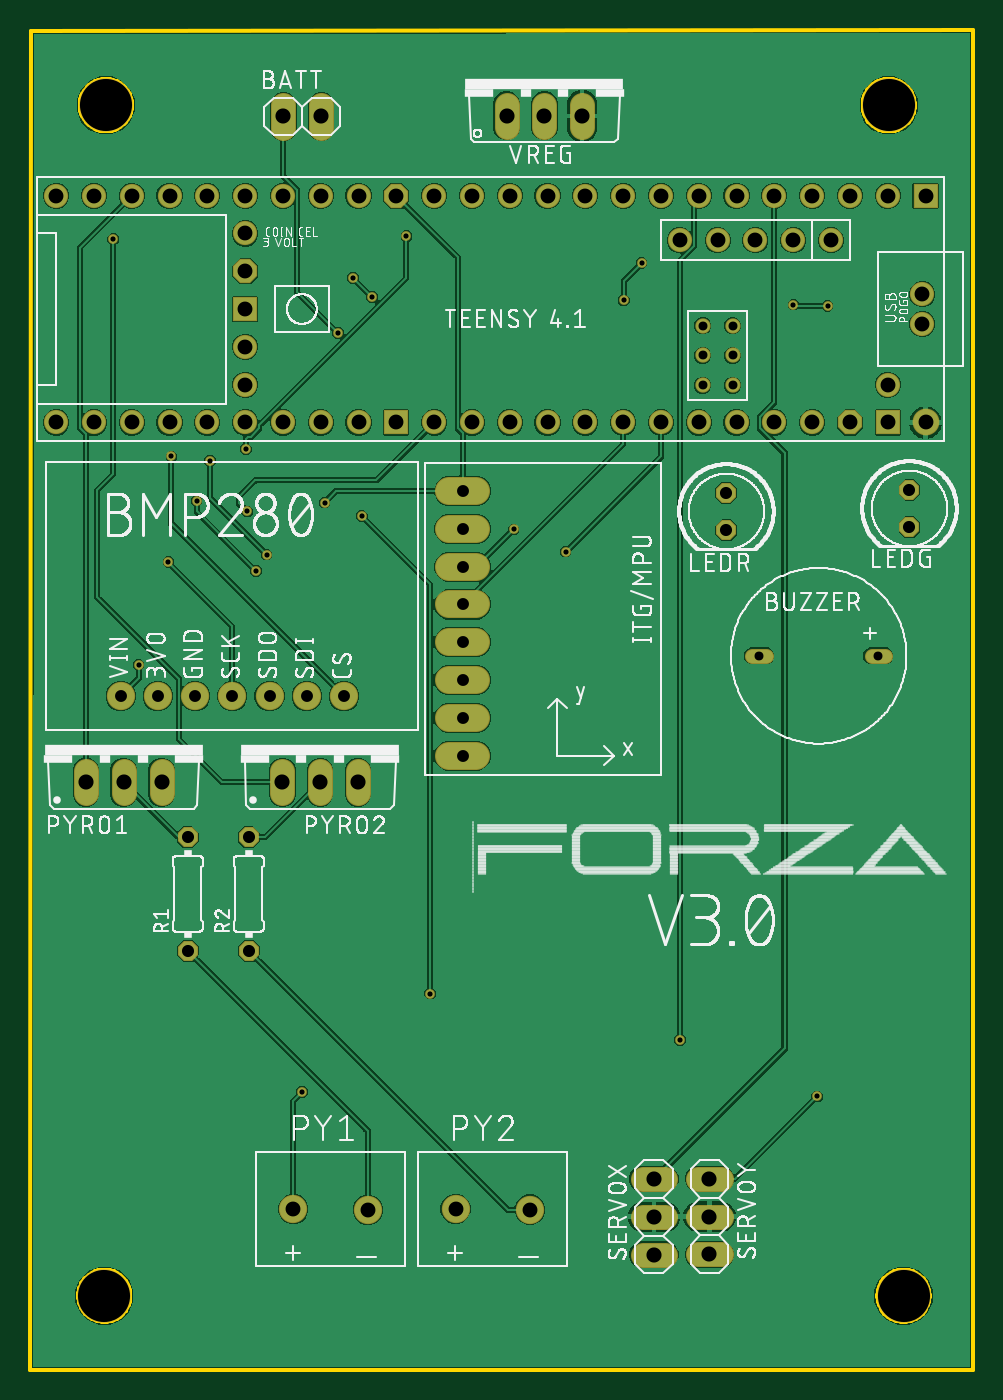
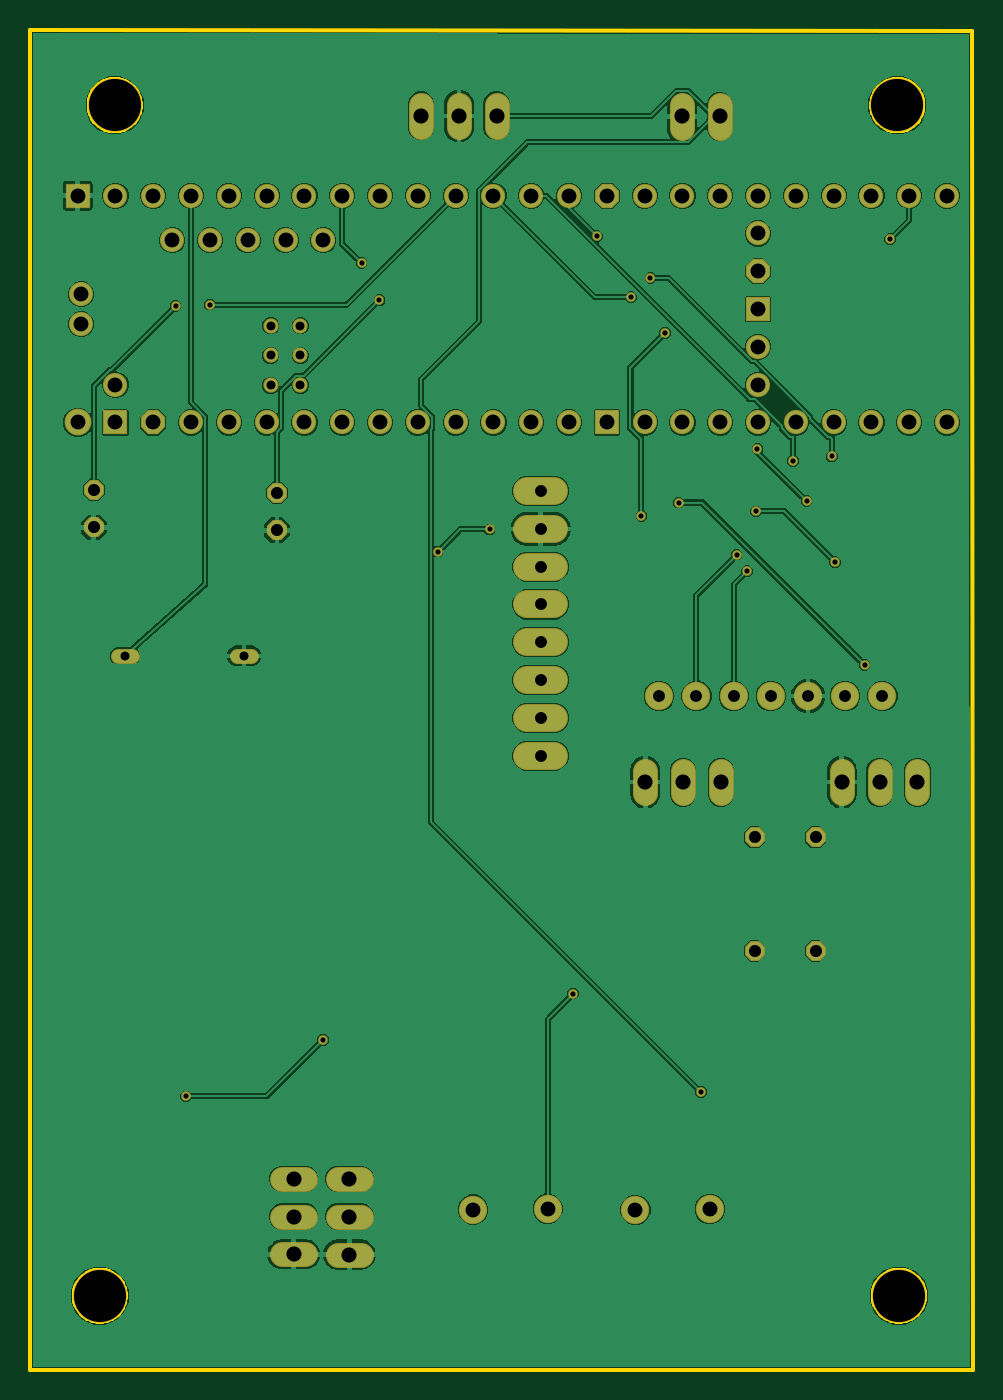
Circuit board: 7 layer files. Board 63.4 x 90.1 mm.
- bottom_copper: Forza.GBL (107478 bytes)
- bottom_mask: Forza.GBS (3728 bytes)
- outline: Forza.GKO (26119 bytes)
- top_copper: Forza.GTL (108138 bytes)
- top_silk: Forza.GTO (228961 bytes)
- top_mask: Forza.GTS (3725 bytes)
- drill: Forza.XLN (2033 bytes)

=== bottom_copper: Forza.GBL (107478 bytes, source omitted) ===
=== bottom_mask: Forza.GBS ===
G04 EAGLE Gerber RS-274X export*
G75*
%MOMM*%
%FSLAX34Y34*%
%LPD*%
%INSoldermask Bottom*%
%IPPOS*%
%AMOC8*
5,1,8,0,0,1.08239X$1,22.5*%
G01*
%ADD10C,3.627000*%
%ADD11C,1.651000*%
%ADD12C,1.905000*%
%ADD13C,1.905000*%
%ADD14P,1.457113X8X292.500000*%
%ADD15P,1.457113X8X112.500000*%
%ADD16C,1.027000*%
%ADD17R,1.627000X1.627000*%
%ADD18C,1.803400*%
%ADD19P,1.761049X8X292.500000*%
%ADD20C,1.627000*%
%ADD21C,1.027000*%
%ADD22C,0.652000*%


D10*
X510000Y850000D03*
X-16000Y850000D03*
X-17000Y50000D03*
X520000Y50000D03*
D11*
X103300Y834780D02*
X103300Y850020D01*
X128700Y850020D02*
X128700Y834780D01*
X253300Y835180D02*
X253300Y850420D01*
X278700Y850420D02*
X278700Y835180D01*
X304100Y835180D02*
X304100Y850420D01*
D12*
X160000Y107800D03*
X110000Y108300D03*
X269000Y107900D03*
X219000Y108400D03*
D11*
X344680Y77700D02*
X359920Y77700D01*
X359920Y103100D02*
X344680Y103100D01*
X344680Y128500D02*
X359920Y128500D01*
X381980Y77800D02*
X397220Y77800D01*
X397220Y103200D02*
X381980Y103200D01*
X381980Y128600D02*
X397220Y128600D01*
D12*
X-6000Y453000D03*
X19000Y453000D03*
X44000Y453000D03*
X69000Y453000D03*
X94000Y453000D03*
X119000Y453000D03*
X144000Y453000D03*
D13*
X214810Y514500D02*
X232590Y514500D01*
X232590Y489100D02*
X214810Y489100D01*
X214810Y539900D02*
X232590Y539900D01*
X232590Y565300D02*
X214810Y565300D01*
X214810Y590700D02*
X232590Y590700D01*
X232590Y463700D02*
X214810Y463700D01*
X214810Y438300D02*
X232590Y438300D01*
X232590Y412900D02*
X214810Y412900D01*
D14*
X524000Y591700D03*
X524000Y566300D03*
X401000Y589700D03*
X401000Y564300D03*
D11*
X-29400Y402720D02*
X-29400Y387480D01*
X-4000Y387480D02*
X-4000Y402720D01*
X21400Y402720D02*
X21400Y387480D01*
X102600Y387480D02*
X102600Y402720D01*
X128000Y402720D02*
X128000Y387480D01*
X153400Y387480D02*
X153400Y402720D01*
D15*
X39000Y281900D03*
X39000Y358100D03*
X80000Y281900D03*
X80000Y358100D03*
D16*
X498500Y480000D02*
X507500Y480000D01*
X427500Y480000D02*
X418500Y480000D01*
D17*
X534800Y789200D03*
X77600Y713000D03*
X509400Y636800D03*
D18*
X534800Y636800D03*
D19*
X484000Y636800D03*
X77600Y738400D03*
D20*
X77600Y763800D03*
X77600Y687600D03*
X77600Y662200D03*
X204600Y636800D03*
X204600Y789200D03*
X509400Y789200D03*
X484000Y789200D03*
X458600Y789200D03*
X433200Y789200D03*
X407800Y789200D03*
X382400Y789200D03*
X357000Y789200D03*
X331600Y789200D03*
X306200Y789200D03*
X280800Y789200D03*
X255400Y789200D03*
X230000Y789200D03*
X509400Y662200D03*
X230000Y636800D03*
X255400Y636800D03*
X280800Y636800D03*
X306200Y636800D03*
X331600Y636800D03*
X357000Y636800D03*
X382400Y636800D03*
X407800Y636800D03*
X433200Y636800D03*
X458600Y636800D03*
D19*
X179200Y789200D03*
D20*
X128400Y789200D03*
X103000Y789200D03*
X77600Y789200D03*
X52200Y789200D03*
X26800Y789200D03*
X1400Y789200D03*
X-24000Y789200D03*
X-49400Y789200D03*
X153800Y636800D03*
X128400Y636800D03*
X103000Y636800D03*
X77600Y636800D03*
X52200Y636800D03*
X26800Y636800D03*
X1400Y636800D03*
X-24000Y636800D03*
X-49400Y636800D03*
X471300Y759200D03*
X445900Y759200D03*
X420500Y759200D03*
X395100Y759200D03*
X369700Y759200D03*
X153800Y789200D03*
D17*
X179200Y636800D03*
D20*
X532500Y703000D03*
X532500Y723000D03*
D21*
X405100Y661800D03*
X405100Y681800D03*
X405100Y701800D03*
X385100Y661800D03*
X385100Y681800D03*
X385100Y701800D03*
D22*
X92000Y548000D03*
X54000Y611000D03*
X186000Y762000D03*
X85000Y537000D03*
X45000Y584000D03*
X78000Y619000D03*
X26000Y543000D03*
X79000Y577000D03*
X-11000Y760000D03*
X116000Y187000D03*
X202000Y253000D03*
X156000Y574000D03*
X140000Y697000D03*
X462000Y184000D03*
X370000Y222000D03*
X469000Y715000D03*
X446000Y716000D03*
X332000Y719000D03*
X344000Y744000D03*
X258000Y565000D03*
X293000Y550000D03*
X150000Y734000D03*
X163000Y721000D03*
X28000Y614000D03*
X6000Y474000D03*
X131000Y583000D03*
M02*

=== outline: Forza.GKO (26119 bytes, source omitted) ===
=== top_copper: Forza.GTL (108138 bytes, source omitted) ===
=== top_silk: Forza.GTO (228961 bytes, source omitted) ===
=== top_mask: Forza.GTS ===
G04 EAGLE Gerber RS-274X export*
G75*
%MOMM*%
%FSLAX34Y34*%
%LPD*%
%INSoldermask Top*%
%IPPOS*%
%AMOC8*
5,1,8,0,0,1.08239X$1,22.5*%
G01*
%ADD10C,3.627000*%
%ADD11C,1.651000*%
%ADD12C,1.905000*%
%ADD13C,1.905000*%
%ADD14P,1.457113X8X292.500000*%
%ADD15P,1.457113X8X112.500000*%
%ADD16C,1.027000*%
%ADD17R,1.627000X1.627000*%
%ADD18C,1.803400*%
%ADD19P,1.761049X8X292.500000*%
%ADD20C,1.627000*%
%ADD21C,1.027000*%
%ADD22C,0.652000*%


D10*
X510000Y850000D03*
X-16000Y850000D03*
X-17000Y50000D03*
X520000Y50000D03*
D11*
X103300Y834780D02*
X103300Y850020D01*
X128700Y850020D02*
X128700Y834780D01*
X253300Y835180D02*
X253300Y850420D01*
X278700Y850420D02*
X278700Y835180D01*
X304100Y835180D02*
X304100Y850420D01*
D12*
X160000Y107800D03*
X110000Y108300D03*
X269000Y107900D03*
X219000Y108400D03*
D11*
X344680Y77700D02*
X359920Y77700D01*
X359920Y103100D02*
X344680Y103100D01*
X344680Y128500D02*
X359920Y128500D01*
X381980Y77800D02*
X397220Y77800D01*
X397220Y103200D02*
X381980Y103200D01*
X381980Y128600D02*
X397220Y128600D01*
D12*
X-6000Y453000D03*
X19000Y453000D03*
X44000Y453000D03*
X69000Y453000D03*
X94000Y453000D03*
X119000Y453000D03*
X144000Y453000D03*
D13*
X214810Y514500D02*
X232590Y514500D01*
X232590Y489100D02*
X214810Y489100D01*
X214810Y539900D02*
X232590Y539900D01*
X232590Y565300D02*
X214810Y565300D01*
X214810Y590700D02*
X232590Y590700D01*
X232590Y463700D02*
X214810Y463700D01*
X214810Y438300D02*
X232590Y438300D01*
X232590Y412900D02*
X214810Y412900D01*
D14*
X524000Y591700D03*
X524000Y566300D03*
X401000Y589700D03*
X401000Y564300D03*
D11*
X-29400Y402720D02*
X-29400Y387480D01*
X-4000Y387480D02*
X-4000Y402720D01*
X21400Y402720D02*
X21400Y387480D01*
X102600Y387480D02*
X102600Y402720D01*
X128000Y402720D02*
X128000Y387480D01*
X153400Y387480D02*
X153400Y402720D01*
D15*
X39000Y281900D03*
X39000Y358100D03*
X80000Y281900D03*
X80000Y358100D03*
D16*
X498500Y480000D02*
X507500Y480000D01*
X427500Y480000D02*
X418500Y480000D01*
D17*
X534800Y789200D03*
X77600Y713000D03*
X509400Y636800D03*
D18*
X534800Y636800D03*
D19*
X484000Y636800D03*
X77600Y738400D03*
D20*
X77600Y763800D03*
X77600Y687600D03*
X77600Y662200D03*
X204600Y636800D03*
X204600Y789200D03*
X509400Y789200D03*
X484000Y789200D03*
X458600Y789200D03*
X433200Y789200D03*
X407800Y789200D03*
X382400Y789200D03*
X357000Y789200D03*
X331600Y789200D03*
X306200Y789200D03*
X280800Y789200D03*
X255400Y789200D03*
X230000Y789200D03*
X509400Y662200D03*
X230000Y636800D03*
X255400Y636800D03*
X280800Y636800D03*
X306200Y636800D03*
X331600Y636800D03*
X357000Y636800D03*
X382400Y636800D03*
X407800Y636800D03*
X433200Y636800D03*
X458600Y636800D03*
D19*
X179200Y789200D03*
D20*
X128400Y789200D03*
X103000Y789200D03*
X77600Y789200D03*
X52200Y789200D03*
X26800Y789200D03*
X1400Y789200D03*
X-24000Y789200D03*
X-49400Y789200D03*
X153800Y636800D03*
X128400Y636800D03*
X103000Y636800D03*
X77600Y636800D03*
X52200Y636800D03*
X26800Y636800D03*
X1400Y636800D03*
X-24000Y636800D03*
X-49400Y636800D03*
X471300Y759200D03*
X445900Y759200D03*
X420500Y759200D03*
X395100Y759200D03*
X369700Y759200D03*
X153800Y789200D03*
D17*
X179200Y636800D03*
D20*
X532500Y703000D03*
X532500Y723000D03*
D21*
X405100Y661800D03*
X405100Y681800D03*
X405100Y701800D03*
X385100Y661800D03*
X385100Y681800D03*
X385100Y701800D03*
D22*
X92000Y548000D03*
X54000Y611000D03*
X186000Y762000D03*
X85000Y537000D03*
X45000Y584000D03*
X78000Y619000D03*
X26000Y543000D03*
X79000Y577000D03*
X-11000Y760000D03*
X116000Y187000D03*
X202000Y253000D03*
X156000Y574000D03*
X140000Y697000D03*
X462000Y184000D03*
X370000Y222000D03*
X469000Y715000D03*
X446000Y716000D03*
X332000Y719000D03*
X344000Y744000D03*
X258000Y565000D03*
X293000Y550000D03*
X150000Y734000D03*
X163000Y721000D03*
X28000Y614000D03*
X6000Y474000D03*
X131000Y583000D03*
M02*

=== drill: Forza.XLN ===
M48
;GenerationSoftware,Autodesk,EAGLE,9.6.2*%
;CreationDate,2022-06-06T20:34:28Z*%
FMAT,2
ICI,OFF
METRIC,TZ,000.000
T7C0.350
T6C0.600
T5C0.800
T4C0.813
T3C1.000
T2C1.016
T1C3.500
%
G90
M71
T1
X51000Y85000
X-1600Y85000
X-1700Y5000
X52000Y5000
T2
X30410Y84280
X10330Y84240
X12870Y84240
X25330Y84280
X27870Y84280
X38960Y7780
X38960Y10320
X35230Y7770
X35230Y10310
X35230Y12850
X38960Y12860
X2140Y39510
X10260Y39510
X12800Y39510
X15340Y39510
X-2940Y39510
X-400Y39510
T3
X43320Y63680
X40780Y63680
X35700Y63680
X33160Y63680
X30620Y63680
X28080Y63680
X25540Y63680
X23000Y63680
X140Y63680
X50940Y66220
X23000Y78920
X25540Y78920
X28080Y78920
X30620Y78920
X33160Y78920
X35700Y78920
X38240Y78920
X40780Y78920
X16000Y10780
X11000Y10830
X26900Y10790
X21900Y10840
X38240Y63680
X2680Y78920
X43320Y78920
X45860Y78920
X50940Y78920
X20460Y78920
X20460Y63680
X7760Y66220
X7760Y68760
X7760Y76380
X7760Y73840
X48400Y78920
X48400Y63680
X53480Y63680
X50940Y63680
X7760Y71300
X53480Y78920
X5220Y78920
X7760Y78920
X10300Y78920
X12840Y78920
X17920Y78920
X45860Y63680
X140Y78920
X-2400Y78920
X-4940Y78920
X15380Y63680
X12840Y63680
X10300Y63680
X7760Y63680
X5220Y63680
X2680Y63680
X-2400Y63680
X-4940Y63680
X47130Y75920
X44590Y75920
X42050Y75920
X39510Y75920
X36970Y75920
X15380Y78920
X17920Y63680
X53250Y70300
X53250Y72300
T4
X3900Y28190
X3900Y35810
X8000Y28190
X8000Y35810
X52400Y59170
X52400Y56630
X40100Y58970
X40100Y56430
T5
X14400Y45300
X22370Y48910
X22370Y56530
X22370Y41290
X22370Y59070
X22370Y46370
X22370Y51450
X22370Y43830
X-600Y45300
X1900Y45300
X22370Y53990
X4400Y45300
X6900Y45300
X9400Y45300
X11900Y45300
T6
X42300Y48000
X38510Y70180
X40510Y66180
X40510Y68180
X40510Y70180
X38510Y66180
X38510Y68180
X50300Y48000
T7
X2800Y61400
X16300Y72100
X15000Y73400
X29300Y55000
X25800Y56500
X34400Y74400
X46900Y71500
X4500Y58400
X9200Y54800
X7900Y57700
X-1100Y76000
X11600Y18700
X20200Y25300
X15600Y57400
X14000Y69700
X46200Y18400
X37000Y22200
X33200Y71900
X13100Y58300
X44600Y71600
X5400Y61100
X18600Y76200
X8500Y53700
X7800Y61900
X2600Y54300
X600Y47400
M30
